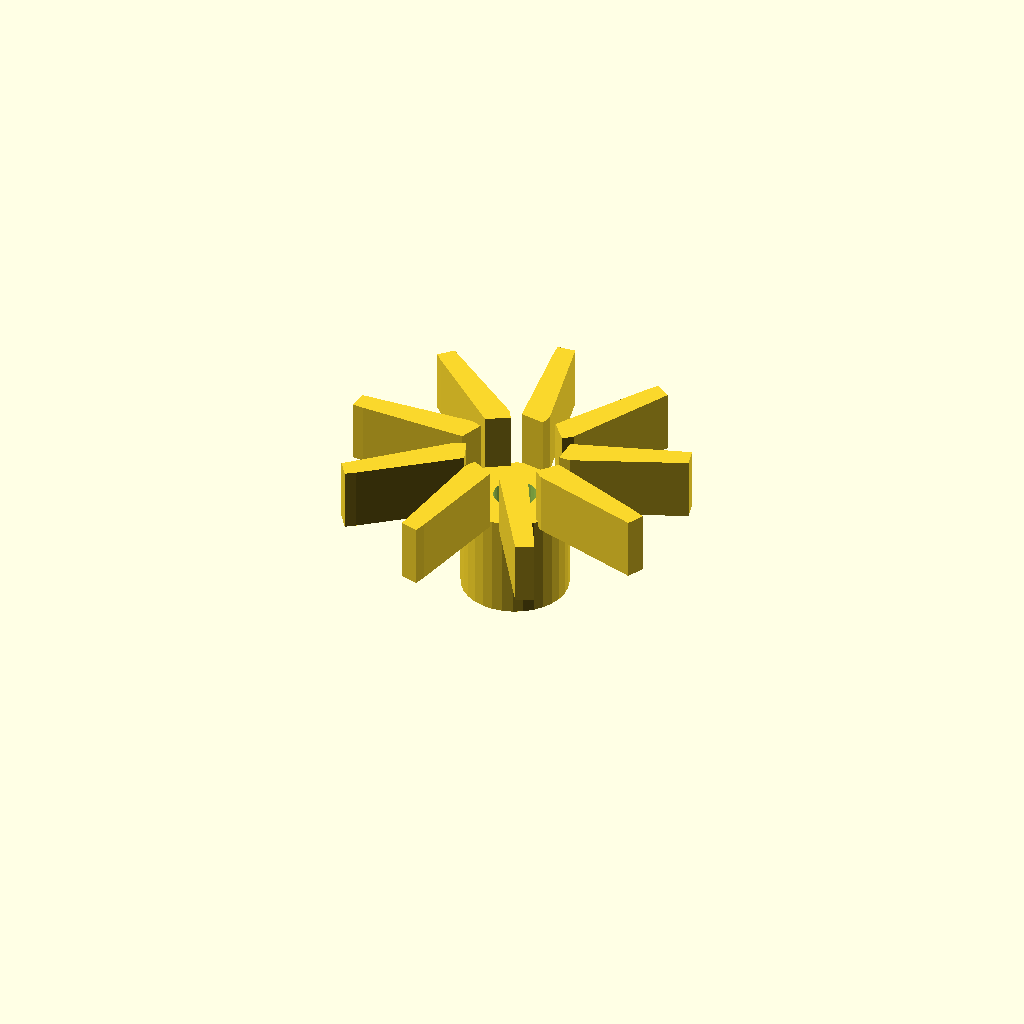
Cell 1: rendered with the file's own defaults.
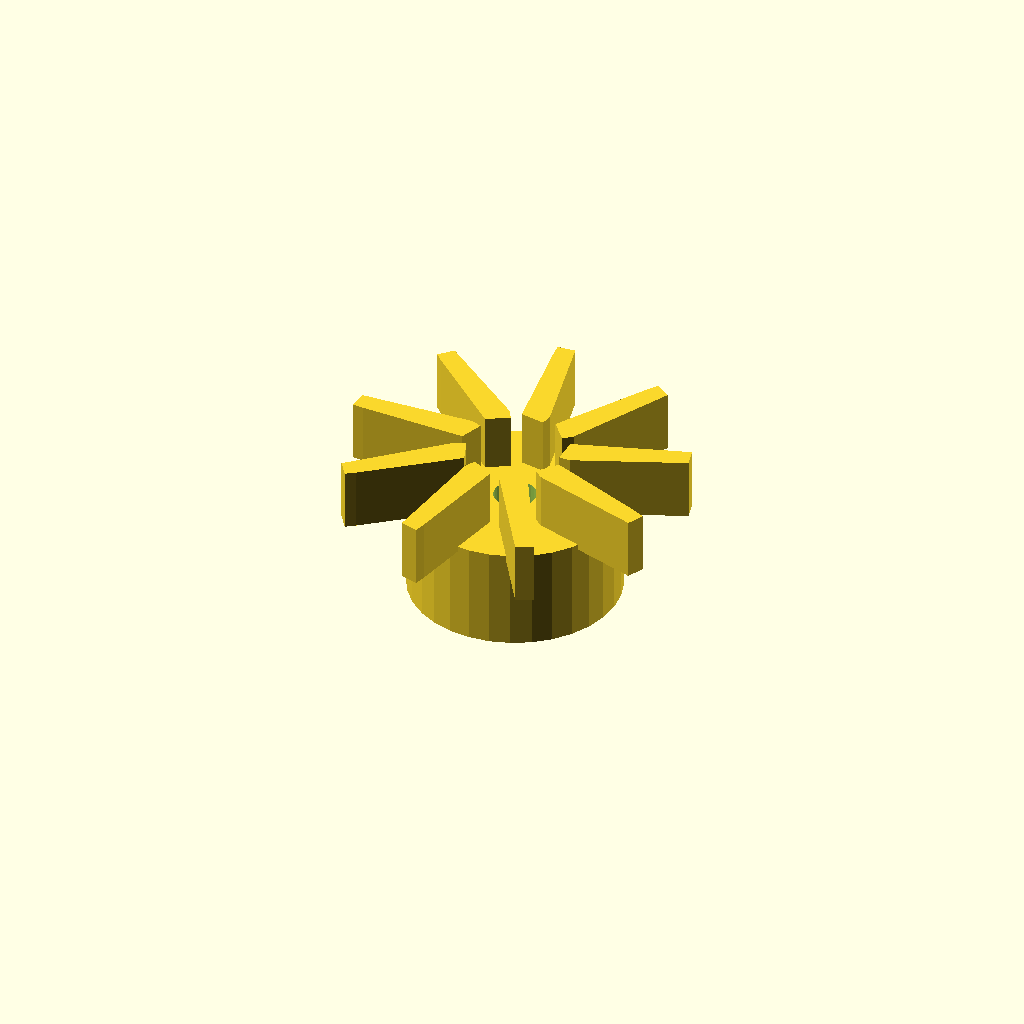
Cell 2: hub_d = 37.2 (everything else at default).
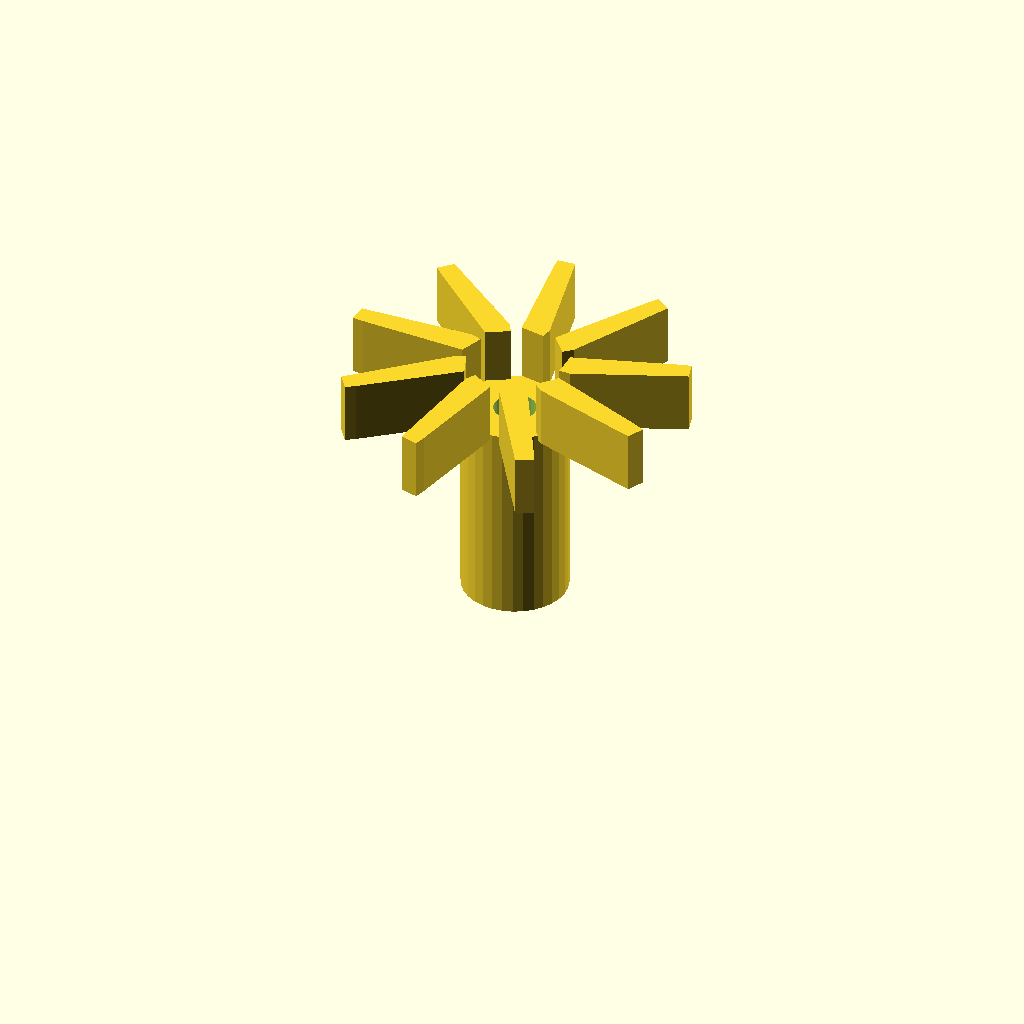
Cell 3 — hub_h set to 36, the other parameters unchanged.
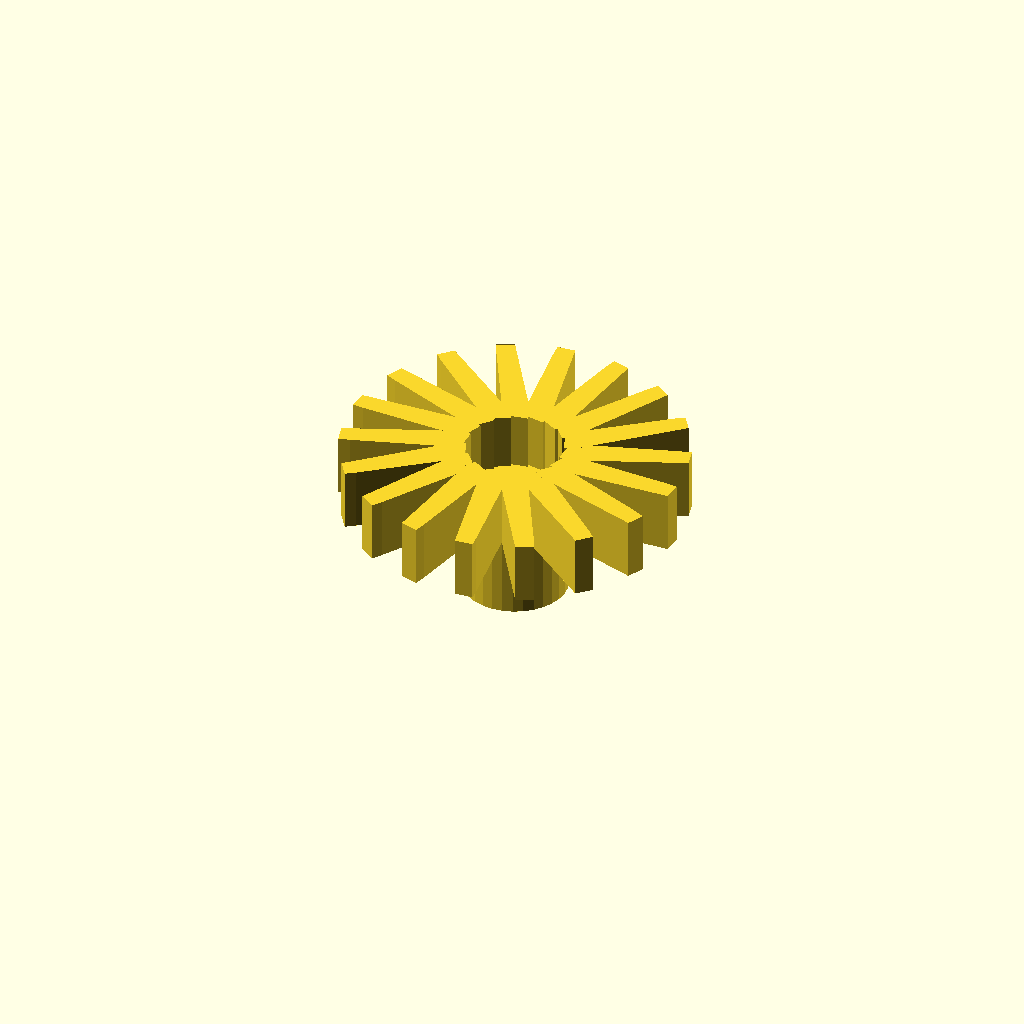
Cell 4: blades = 18 (everything else at default).
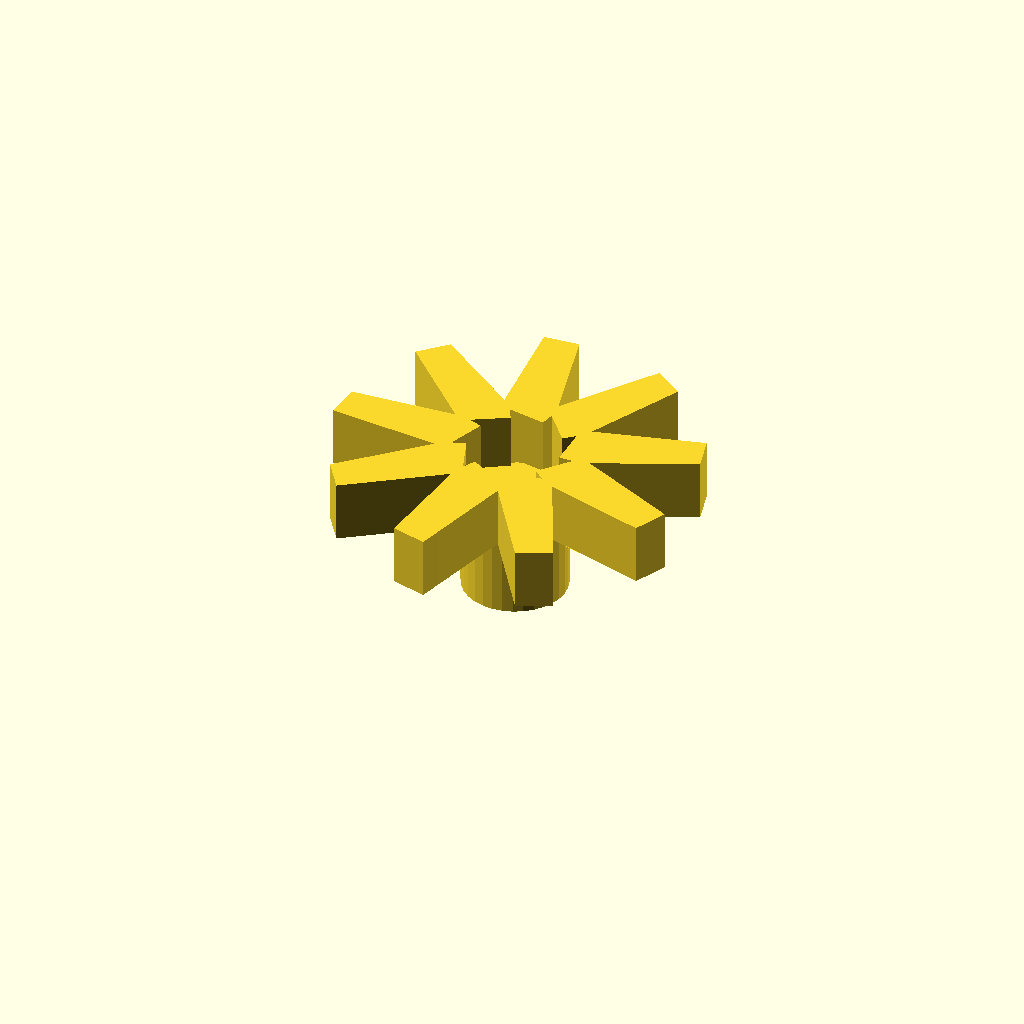
Cell 5 — blade_t set to 4, the other parameters unchanged.
All cells are drawn from one camera (rotation 55°, 0°, 25°, orthographic, colour scheme Cornfield), so only the parameter changes between them.
The OpenSCAD source (optional_data/gen2/impellers/part_0028.scad):
$fn = 32;

// ----------------------------------------------------------------------
// Impeller: 60 mm, 9 blades, 28 mm tall
// ----------------------------------------------------------------------

// --- parameters (mm) ---
hub_d = 18.6;             // hub diameter
hub_h = 18;               // hub height
imp_d = 60;               // outer diameter over the blades
blades = 9;               // number of blades
blade_t = 2;              // blade thickness
blade_h = 10;             // blade height
blade_in_r = 8.3;         // blade root radius
blade_out_r = 28;         // blade tip radius
sweep = 15;               // blade sweep, degrees
bore_d = 7.44;            // shaft bore

module hub() {
  cylinder(h = hub_h, d = hub_d);
}

module blade() {
  /* blade swept between two boxes: hull of the root and the tip section */
  hull() {
    translate([blade_in_r, 0, hub_h - 1])
      cube([blade_t, blade_t * 2.2, blade_h + 1], center = false);
    rotate([0, 0, sweep])
      translate([blade_out_r, 0, hub_h - 1])
        cube([blade_t, blade_t * 1.6, blade_h + 1], center = false);
  }
}

module blades() {
  for (i = [0 : blades - 1])
    rotate([0, 0, i * 360 / blades]) blade();
}

difference() {
  union() {
    hub();
    blades();
  }
  translate([0, 0, -1]) cylinder(h = hub_h + blade_h + 0 + 3, d = bore_d);
}
Parameter table extracted from the source (name, type, default, range or options):
hub_d: number, default 18.6
hub_h: number, default 18
imp_d: number, default 60
blades: number, default 9
blade_t: number, default 2
blade_h: number, default 10
blade_in_r: number, default 8.3
blade_out_r: number, default 28
sweep: number, default 15
bore_d: number, default 7.44
